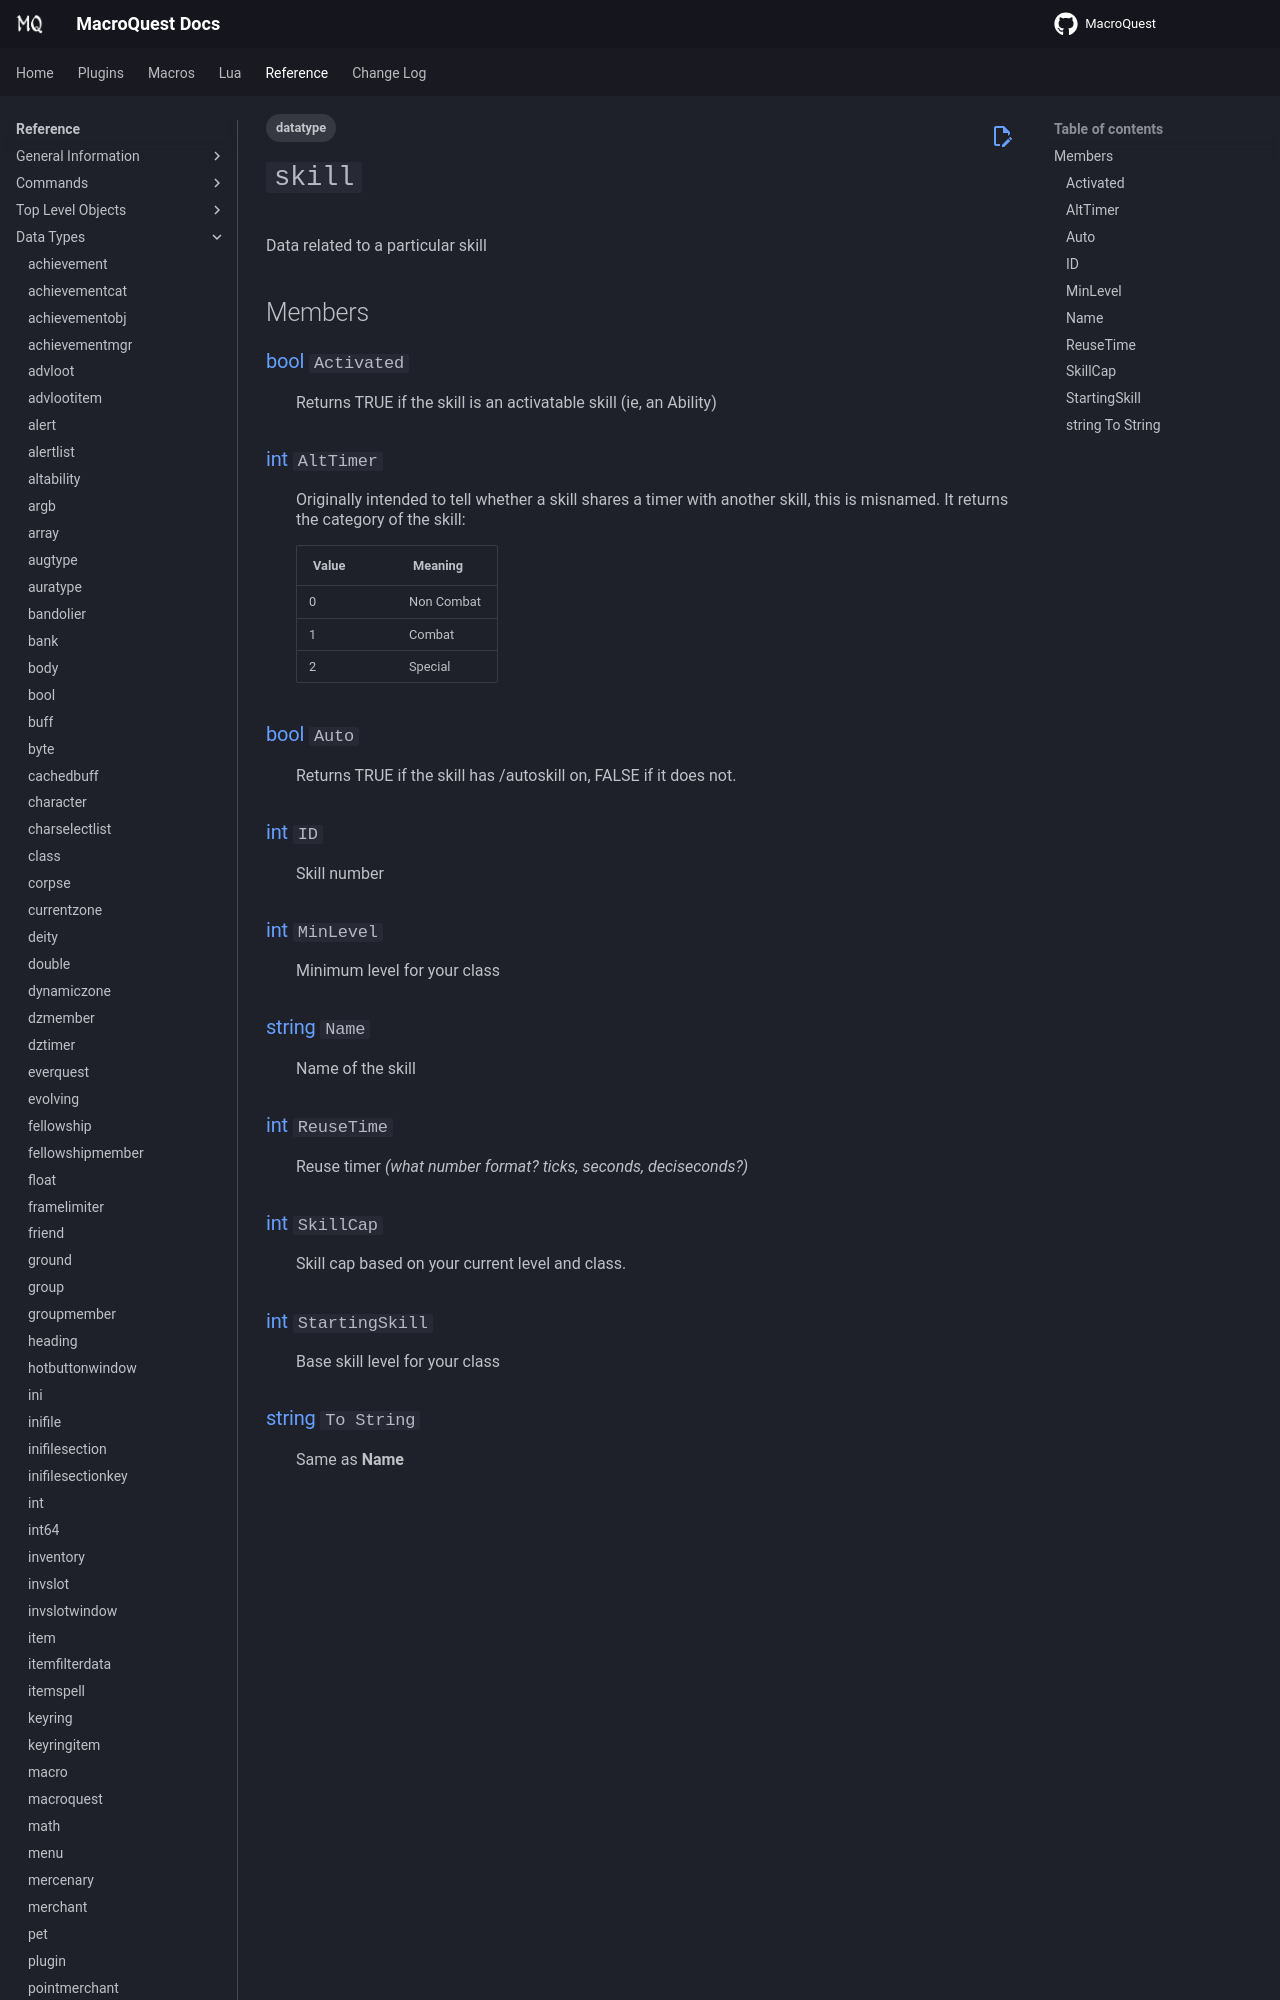

repository: macroquest/docs · page: reference/data-types/datatype-skill/index.html · generator: jekyll

---
tags:
    - datatype
---
# `skill`

<!--dt-desc-start-->
Data related to a particular skill
<!--dt-desc-end-->
## Members
<!--dt-members-start-->
### {{ renderMember(type='bool', name='Activated') }}

:   Returns TRUE if the skill is an activatable skill (ie, an Ability)

### {{ renderMember(type='int', name='AltTimer') }}

:   Originally intended to tell whether a skill shares a timer with another skill, this is misnamed.  It returns the category of the skill:

    | Value | Meaning |
    | :--- | :--- |
    | 0 | Non Combat |
    | 1 | Combat |
    | 2 | Special |

### {{ renderMember(type='bool', name='Auto') }}

:   Returns TRUE if the skill has /autoskill on, FALSE if it does not.

### {{ renderMember(type='int', name='ID') }}

:   Skill number

### {{ renderMember(type='int', name='MinLevel') }}

:   Minimum level for your class

### {{ renderMember(type='string', name='Name') }}

:   Name of the skill

### {{ renderMember(type='int', name='ReuseTime') }}

:   Reuse timer _(what number format? ticks, seconds, deciseconds?)_
